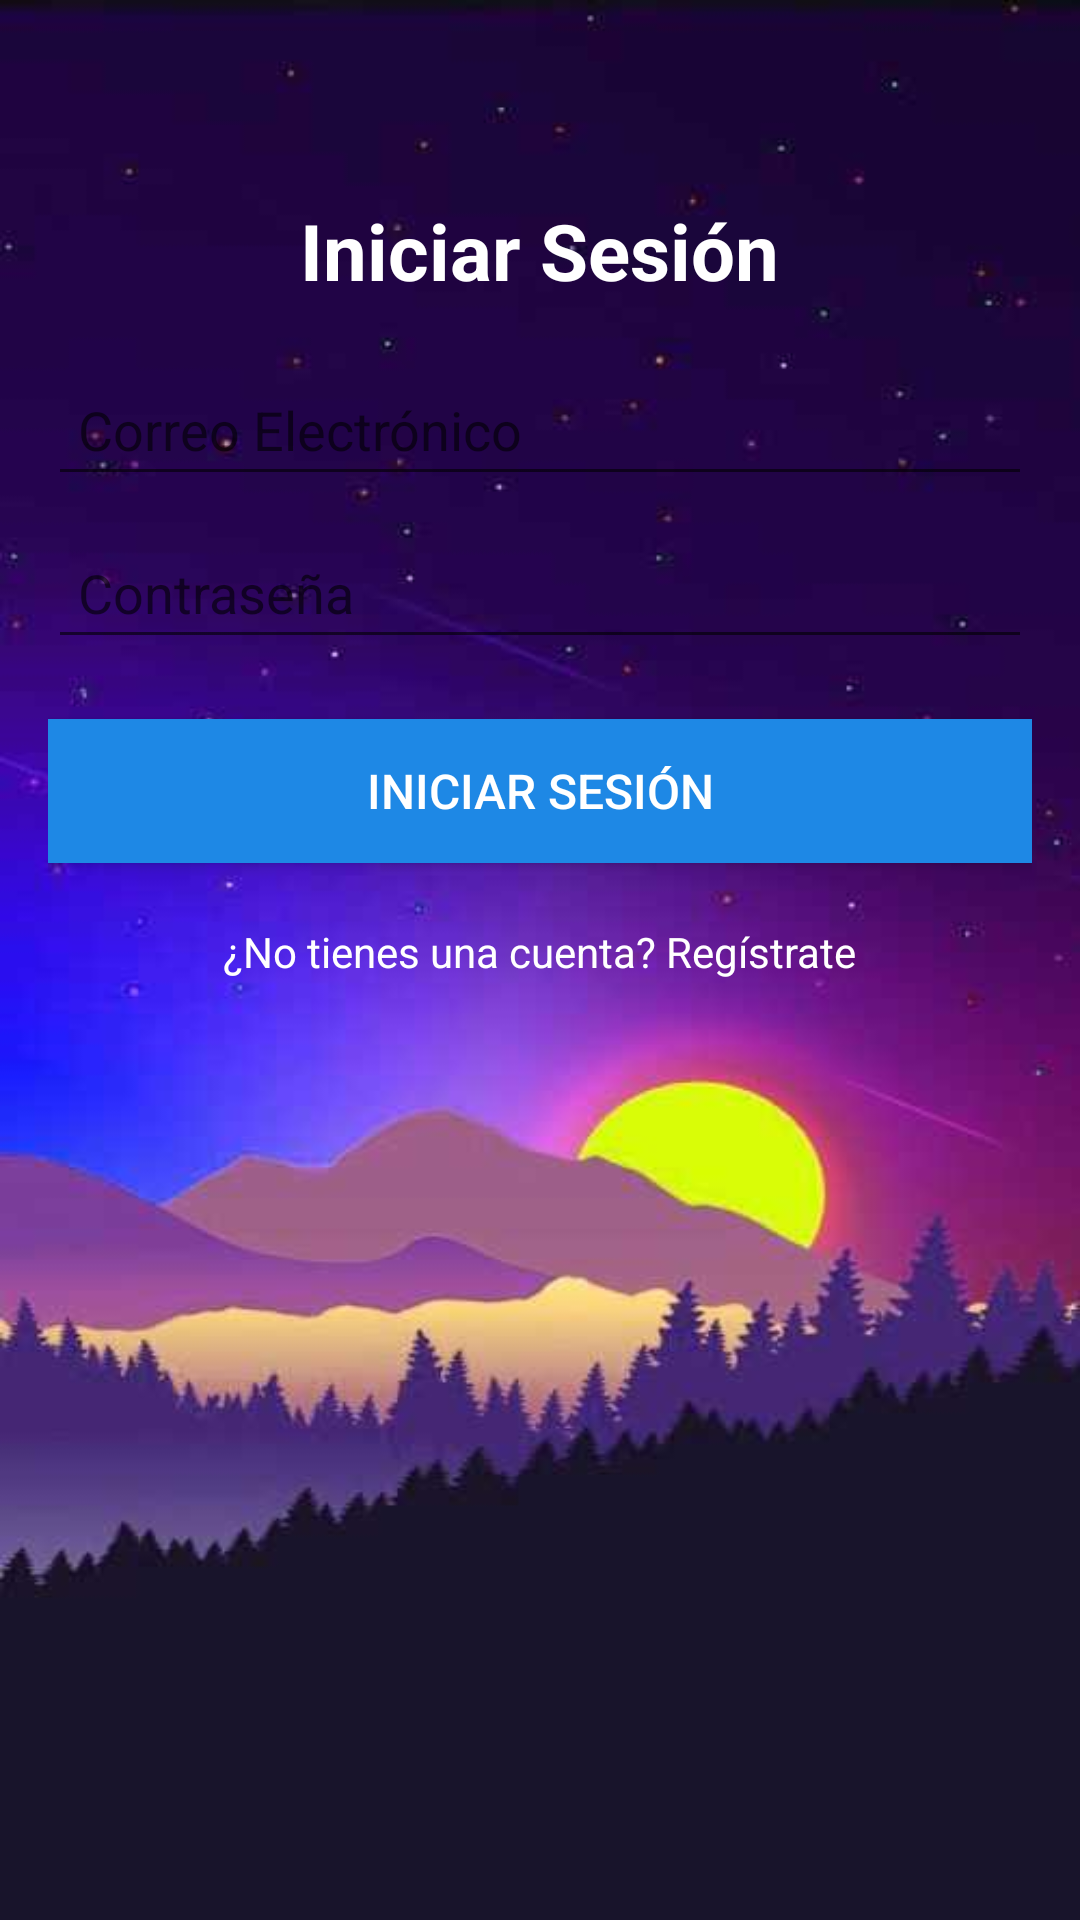

Android layout source for this screen:
<!-- AndroidManifest.xml: application theme Theme.TaskVox -->
<!-- res/layout/activity_login.xml -->
<?xml version="1.0" encoding="utf-8"?>
<LinearLayout xmlns:android="http://schemas.android.com/apk/res/android"
    android:layout_width="match_parent"
    android:layout_height="match_parent"
    android:background="@drawable/fondo2"
    android:padding="16dp"
    android:orientation="vertical">

    <TextView
        android:id="@+id/tituloLogin"
        android:layout_width="wrap_content"
        android:layout_height="wrap_content"
        android:text="Iniciar Sesión"
        android:textSize="26sp"
        android:textStyle="bold"
        android:textColor="#FFFFFF"
        android:layout_gravity="center_horizontal"
        android:layout_marginTop="50dp" />

    <EditText
        android:id="@+id/inputEmail"
        android:layout_width="match_parent"
        android:layout_height="wrap_content"
        android:hint="Correo Electrónico"
        android:inputType="textEmailAddress"
        android:textColor="#FFFFFF"
        android:padding="10dp"
        android:layout_marginTop="20dp" />

    <EditText
        android:id="@+id/inputPassword"
        android:layout_width="match_parent"
        android:layout_height="wrap_content"
        android:hint="Contraseña"
        android:inputType="textPassword"
        android:textColor="#FFFFFF"
        android:padding="10dp"
        android:layout_marginTop="10dp" />

    <Button
        android:id="@+id/botonLogin"
        android:layout_width="match_parent"
        android:layout_height="wrap_content"
        android:text="Iniciar Sesión"
        android:textSize="16sp"
        android:textColor="#FFFFFF"
        android:background="#1E88E5"
        android:layout_marginTop="20dp"
        android:padding="10dp" />

    <TextView
        android:id="@+id/textRegistro"
        android:layout_width="wrap_content"
        android:layout_height="wrap_content"
        android:text="¿No tienes una cuenta? Regístrate"
        android:textColor="#FFFFFF"
        android:layout_marginTop="20dp"
        android:clickable="true"
        android:focusable="true"
        android:layout_gravity="center_horizontal" />
</LinearLayout>
<!-- resources referenced by this layout -->
<resources>
  <!-- drawable fondo2: jpg bitmap (drawable, 13825 bytes) -->
  <style name="Theme.TaskVox" parent="Theme.MaterialComponents.DayNight.DarkActionBar">
          
          <item name="colorPrimary">@color/purple_500</item>
          <item name="colorPrimaryVariant">@color/purple_700</item>
          <item name="colorOnPrimary">@color/white</item>
          
          <item name="colorSecondary">@color/teal_200</item>
          <item name="colorSecondaryVariant">@color/teal_700</item>
          <item name="colorOnSecondary">@color/black</item>
          
          <item name="android:statusBarColor">?attr/colorPrimaryVariant</item>
          
      </style>
  <color name="purple_500">#FF6200EE</color>
  <color name="purple_700">#FF3700B3</color>
  <color name="white">#FFFFFF</color>
  <color name="teal_200">#FF03DAC5</color>
  <color name="teal_700">#FF018786</color>
  <color name="black">#FF000000</color>
</resources>
